Dataset: data (GitHub, AaahAahAha/Projects). Classes: fist, next gesture, none, one finger, palm, prev, swing gesture, three fingers, thumbs up, two fingers.

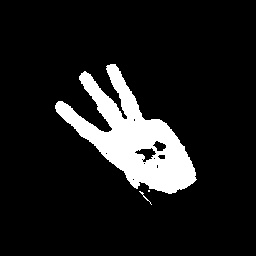
Label: three fingers

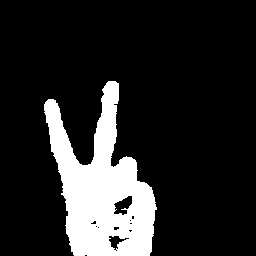
Label: two fingers

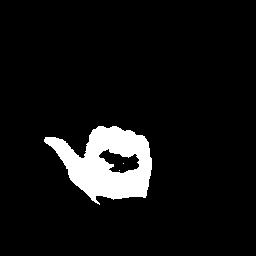
Label: prev

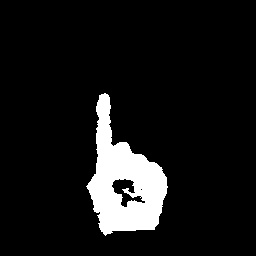
Label: one finger

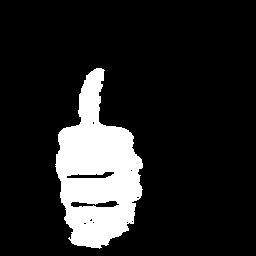
Label: thumbs up

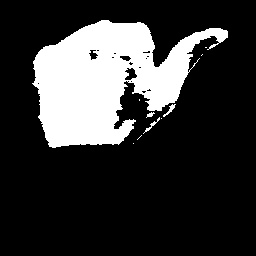
Label: next gesture
